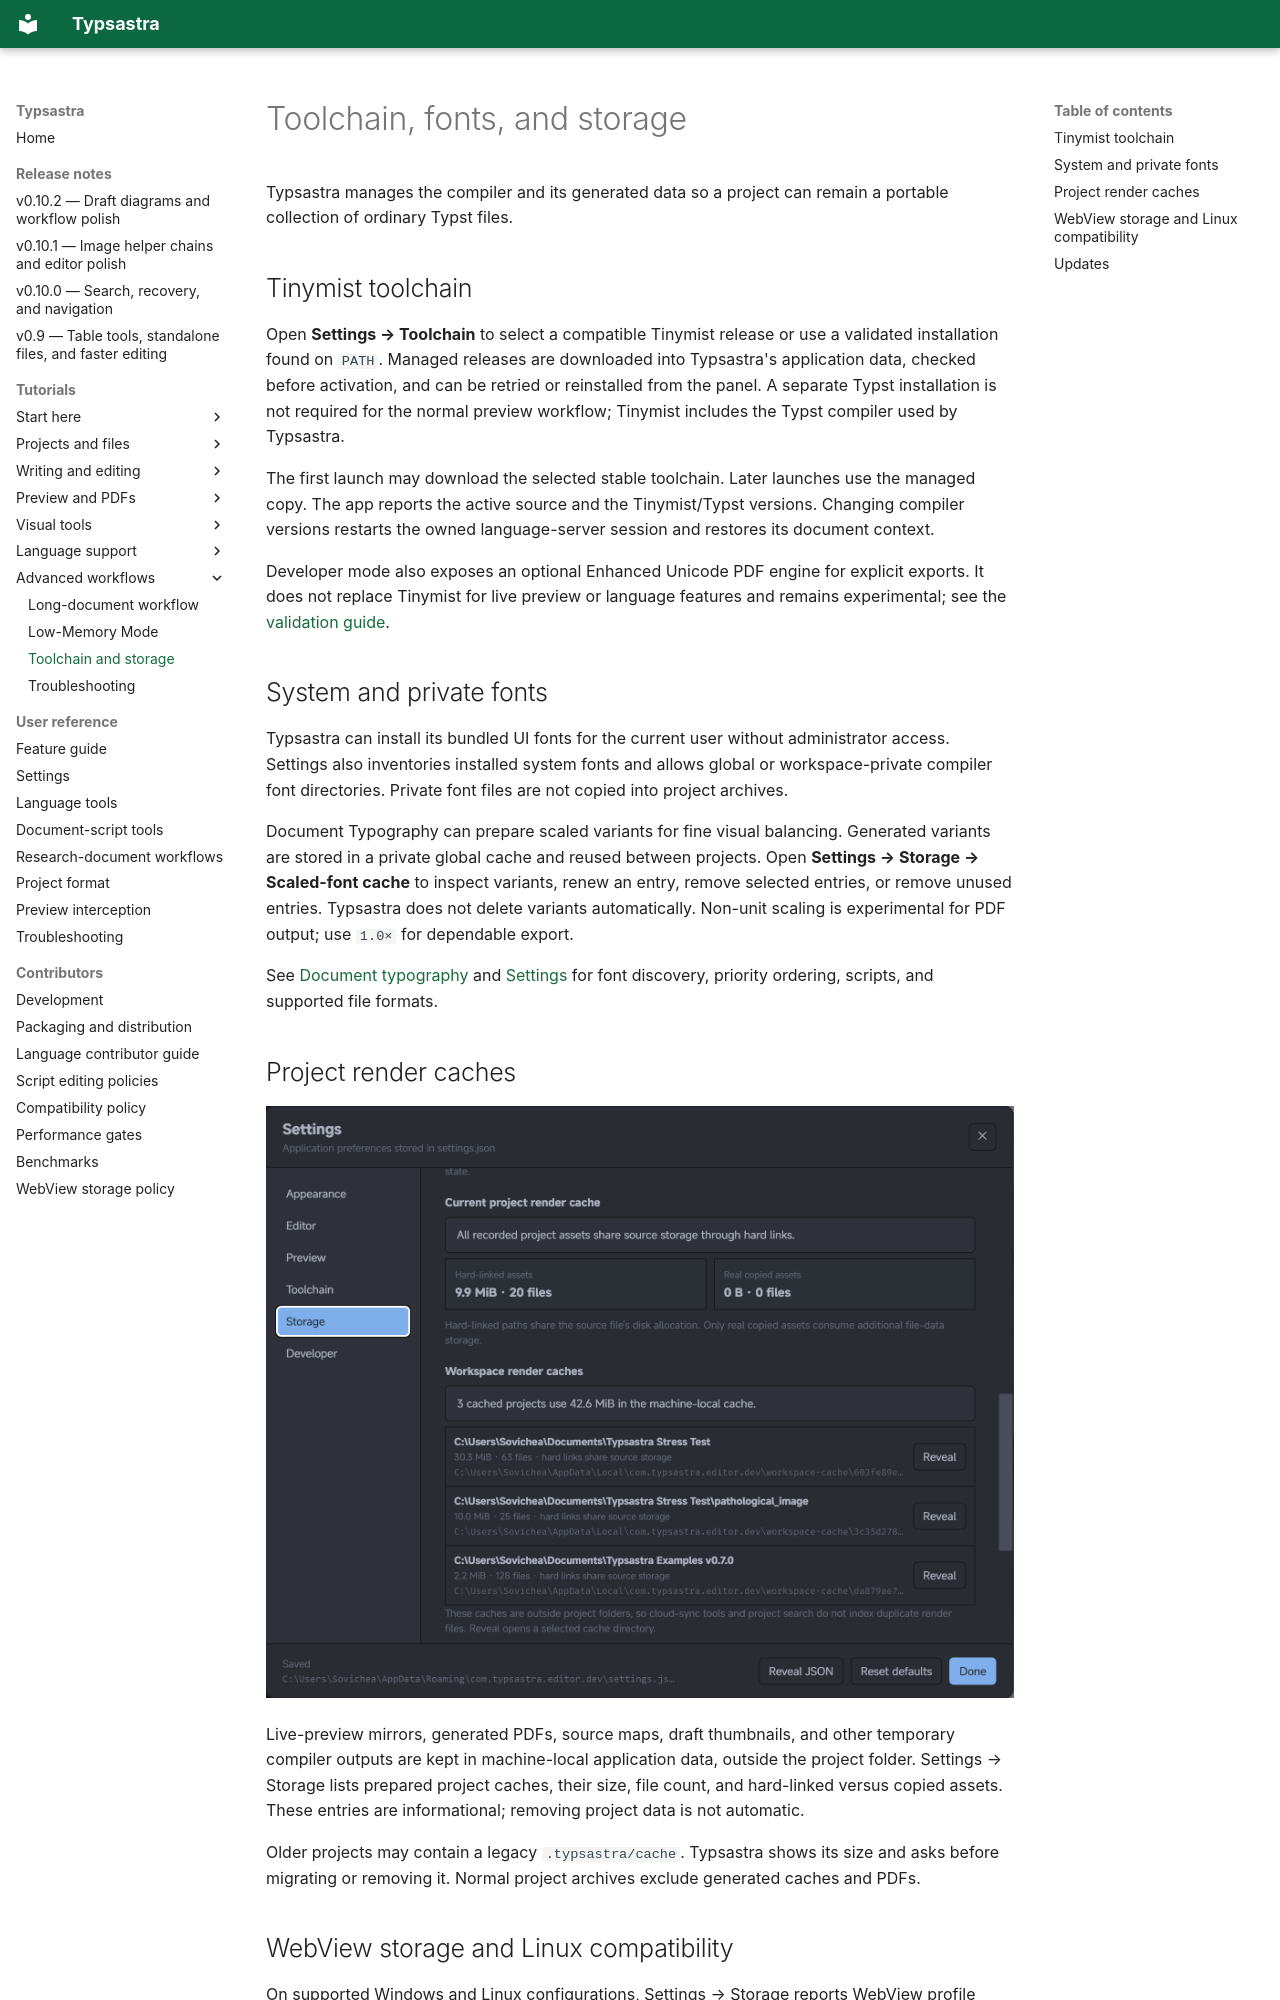

repository: Sovichea/typsastra · page: tutorials/TOOLCHAIN_AND_STORAGE/index.html · generator: mkdocs

# Toolchain, fonts, and storage

Typsastra manages the compiler and its generated data so a project can remain a
portable collection of ordinary Typst files.

## Tinymist toolchain

Open **Settings → Toolchain** to select a compatible Tinymist release or use a
validated installation found on `PATH`. Managed releases are downloaded into
Typsastra's application data, checked before activation, and can be retried or
reinstalled from the panel. A separate Typst installation is not required for
the normal preview workflow; Tinymist includes the Typst compiler used by
Typsastra.

The first launch may download the selected stable toolchain. Later launches use
the managed copy. The app reports the active source and the Tinymist/Typst
versions. Changing compiler versions restarts the owned language-server session
and restores its document context.

Developer mode also exposes an optional Enhanced Unicode PDF engine for explicit
exports. It does not replace Tinymist for live preview or language features and
remains experimental; see the [validation guide](../ENHANCED_UNICODE_ENGINE_VALIDATION.md).

## System and private fonts

Typsastra can install its bundled UI fonts for the current user without
administrator access. Settings also inventories installed system fonts and
allows global or workspace-private compiler font directories. Private font
files are not copied into project archives.

Document Typography can prepare scaled variants for fine visual balancing.
Generated variants are stored in a private global cache and reused between
projects. Open **Settings → Storage → Scaled-font cache** to inspect variants,
renew an entry, remove selected entries, or remove unused entries. Typsastra
does not delete variants automatically. Non-unit scaling is experimental for
PDF output; use `1.0×` for dependable export.

See [Document typography](DOCUMENT_TYPOGRAPHY.md) and [Settings](../SETTINGS.md)
for font discovery, priority ordering, scripts, and supported file formats.

## Project render caches

![Storage settings showing workspace render-cache sizes and locations](../assets/screenshots/screenshot-machine-local-cache-monitor.png)

Live-preview mirrors, generated PDFs, source maps, draft thumbnails, and other
temporary compiler outputs are kept in machine-local application data, outside
the project folder. Settings → Storage lists prepared project caches, their
size, file count, and hard-linked versus copied assets. These entries are
informational; removing project data is not automatic.

Older projects may contain a legacy `.typsastra/cache`. Typsastra shows its size
and asks before migrating or removing it. Normal project archives exclude
generated caches and PDFs.
